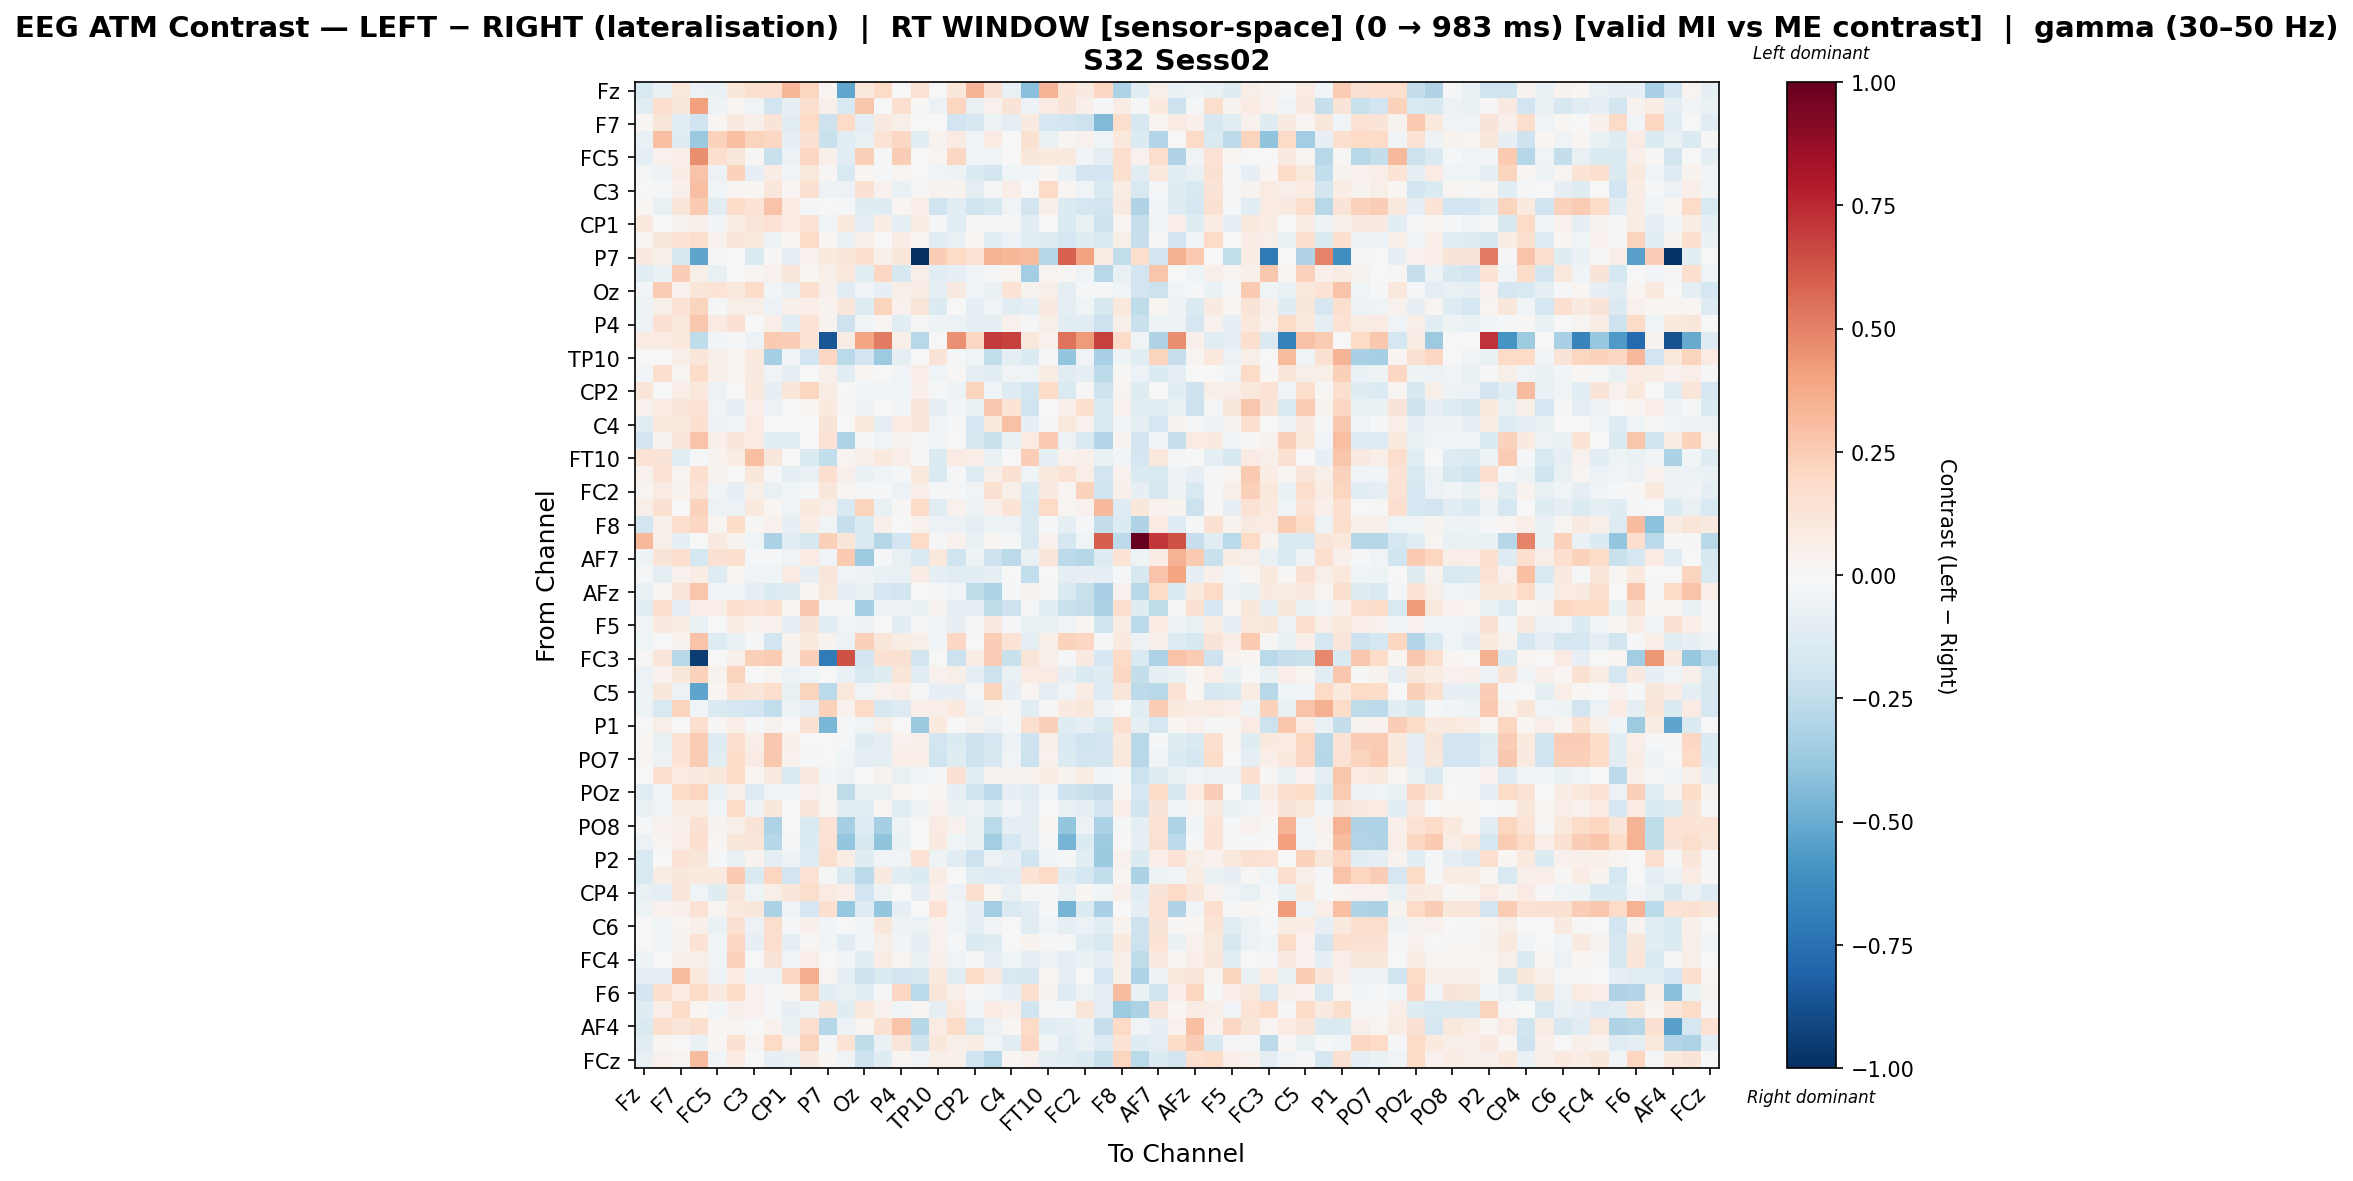

Source data for this figure (header and first rows):
, Fz, F3, F7, FT9, FC5, FC1, C3, CP5, CP1, Pz, P7, O1, Oz, O2, P4, P8, TP10, CP6, CP2, Cz, C4, T8, FT10
Fz, -0.1528, -0.06868, 0.1041, -0.05988, -0.06854, 0.11, 0.1604, 0.1675, 0.3319, 0.2122, 0.03012, -0.5219, 0.102, 0.2016, -0.004498, 0.1476, 0.006709, 0.1111, 0.3378, 0.1515, -0.07237, -0.4175, 0.3385
F3, -0.1057, 0.166, 0.1131, 0.4085, -0.05241, 0.02221, -0.04509, -0.1878, -0.07987, 0.1611, 0.05041, -0.154, 0.2742, 0.006935, 0.158, 0.01093, -0.05642, 0.2112, -0.0781, 0.04361, 0.1272, -0.05478, 0.08414
F7, 0.02161, 0.1235, -0.1083, -0.2022, 0.01887, 0.091, 0.04828, 0.1315, -0.1021, 0.2003, -0.2176, 0.1896, -0.1004, 0.08989, 0.05915, 0.006729, -0.0009528, -0.1877, -0.1587, -0.04959, -0.09416, 0.09308, -0.1744
FT9, -0.06403, 0.3013, -0.1197, -0.3726, 0.2325, 0.3011, 0.2191, 0.2057, -0.09172, 0.1528, -0.2214, -0.1076, -0.07637, 0.1352, 0.2086, -0.1139, 0.03199, 0.08462, -0.02625, 0.08211, -0.002759, 0.1525, -0.07191
FC5, -0.09798, 0.04098, 0.06613, 0.4645, 0.1643, 0.1166, 0.01408, -0.2252, -0.05966, 0.2036, 0.04711, -0.113, 0.2413, -0.01083, 0.2424, 0.0, 0.02464, 0.2048, -0.03943, -0.03875, 0.000894, 0.1113, 0.1009
FC1, -0.01617, -0.04859, 0.07796, 0.2849, -0.06009, 0.2286, -0.07968, 0.07298, -0.03269, 0.109, 0.009492, -0.1497, 0.01587, -0.01575, 0.02788, -0.007239, -0.03197, -0.05091, -0.1347, -0.1851, -0.04223, -0.0312, 0.01837
C3, -0.005788, -0.008308, 0.05357, 0.3018, -0.03976, 0.0207, 0.01828, 0.111, 0.01917, 0.1498, -0.05128, -0.05686, 0.1537, 0.04162, -0.07135, 0.009699, 0.03772, 0.038, -0.08623, -0.02158, 0.06388, 0.00398, 0.1935
CP5, 0.02188, -0.07088, 0.1243, 0.2622, -0.1117, 0.1853, 0.1382, 0.2839, 0.0782, -0.01941, 0.0, -0.01649, -0.1185, -0.121, 0.0186, 0.06634, -0.1996, -0.1101, -0.1953, -0.1571, -0.03402, -0.1813, 0.05639
CP1, 0.09891, 0.004126, 0.03514, 0.05449, -0.0273, 0.07668, 0.1195, 0.1418, 0.0803, 0.1369, -0.04421, 0.09524, -0.08677, 0.07257, -0.09678, 0.07098, -0.01212, -0.1029, 0.01477, -0.01629, 0.01434, -0.1026, -0.002209
Pz, 0.02715, 0.1143, 0.1361, 0.1715, 0.04581, 0.1226, 0.1007, -0.04807, 0.02506, 0.2028, 0.01619, -0.07347, 0.06076, 0.001377, 0.0756, 0.02471, -0.111, -0.07101, 0.02335, -0.1051, -0.0598, -0.1042, -0.1228
P7, 0.09081, 0.05876, -0.1617, -0.528, 0.01272, -0.004349, -0.1411, 0.01322, -0.09624, 0.04238, 0.09616, 0.1237, 0.1605, 0.05009, 0.1114, -1.0, 0.2469, 0.1975, 0.1419, 0.3503, 0.3317, 0.3169, -0.2868
O1, -0.1042, -0.06295, 0.245, 0.05488, -0.07414, 0.002225, 0.02976, 0.04155, 0.11, 0.02285, 0.06182, 0.1027, -0.1118, 0.2073, -0.1602, 0.05003, -0.1144, -0.08399, -0.04187, -0.01911, 0.03004, -0.3465, 0.03076
Oz, -0.02349, 0.2533, 0.043, 0.1209, 0.1332, 0.09548, 0.1832, -0.03077, -0.07707, 0.1583, 0.05193, -0.1032, -0.03372, -0.08044, 0.06023, 0.07052, -0.09514, 0.08921, -0.02557, -0.07563, 0.1447, 0.03174, 0.06181
O2, -0.05034, 0.05526, 0.1393, 0.2199, -0.009962, 0.05891, 0.05632, -0.05929, 0.05415, 0.06904, 0.03884, 0.1112, -0.1224, 0.2264, 0.03976, 0.1249, -0.1331, 0.007398, -0.08617, -0.04533, -0.1085, -0.099, 0.09058
P4, -0.05299, 0.1536, 0.1094, 0.272, 0.08439, 0.1514, -0.00315, 0.06292, -0.1032, 0.1384, 0.03619, -0.2097, -0.02459, 0.0182, -0.1052, 0.00783, -0.05237, -0.05687, -0.09316, -0.09644, 0.04331, -0.01359, 0.05555
P8, 0.0787, 0.08037, 0.1016, -0.2531, -0.02769, -0.02341, -0.0557, 0.2624, 0.2474, 0.1381, -0.8524, 0.07189, 0.3926, 0.5227, 0.06225, -0.2774, 0.0, 0.4553, 0.2084, 0.6999, 0.6821, 0.1081, 0.0448
TP10, 0.004184, 0.00648, 0.06218, 0.1245, 0.05703, 0.03066, 0.09903, -0.3346, -0.02821, -0.191, 0.2109, -0.2677, -0.1903, -0.3645, -0.08979, 0.003517, 0.1289, -0.02246, -0.04312, -0.2447, -0.1007, -0.1378, -0.01304
CP6, -0.0289, 0.1661, 0.02686, 0.1849, 0.05328, 0.02386, 0.08769, -0.0335, -0.09624, 0.004947, 0.04915, -0.1045, 0.0164, -0.002293, -0.03682, 0.06881, -0.03942, 0.01514, -0.1003, -0.1068, -0.0322, -0.04015, 0.07479
CP2, 0.124, 0.005561, 0.06358, 0.1082, -0.056, 0.00197, 0.09695, -0.0785, 0.1203, 0.2148, 0.07268, -0.003161, -0.02892, -0.04496, -0.04457, 0.05169, -0.01417, -0.04737, 0.223, -0.04325, -0.1321, -0.1811, 0.198
Cz, 0.03984, 0.0803, 0.1174, 0.1473, -0.03688, -0.08353, 0.06252, -0.05644, 0.00636, 0.02432, 0.09508, 0.01084, -0.05119, 0.004151, -0.02834, 0.1206, -0.09631, -0.02705, -0.07282, 0.2697, 0.1333, -0.1988, -0.001857
C4, -0.1127, 0.1084, 0.104, 0.1572, -0.04965, -0.02438, 0.08184, -0.007707, -0.0003274, -0.006017, 0.1322, 0.004908, 0.1022, -0.1006, 0.07839, 0.1194, -0.03836, -0.008674, -0.1775, 0.09776, 0.294, -0.08266, 0.008206
T8, -0.1895, 0.03283, 0.1222, 0.2856, 0.05096, 0.1201, 0.07974, -0.1036, -0.1031, -0.006387, 0.1447, -0.3123, -0.01695, -0.03995, 0.03422, 0.0104, -0.03642, -0.005044, -0.158, -0.2225, -0.06488, 0.08464, 0.2634
FT10, 0.1336, 0.1273, -0.1131, -0.01376, 0.03686, 0.07329, 0.3031, 0.1143, -2.2541839351838772e-05, -0.1483, -0.2428, 0.02993, 0.05378, 0.09756, 0.06772, 0.01102, -0.136, 0.08225, 0.06965, -0.07114, 0.001842, 0.2434, -0.09731
FC6, 0.04247, 0.1439, 0.02596, 0.1672, 0.03681, -0.005634, 0.1134, -0.01332, -0.08816, -0.07592, 0.1642, 0.04936, -0.0695, -0.04494, -0.01902, 0.1017, -0.1466, -0.01181, -0.1282, 0.0612, 0.1524, -0.04344, 0.09927
FC2, 0.02564, 0.08035, 0.0316, 0.1364, -0.03759, -0.08549, 0.06224, -0.07092, -0.04079, -0.0131, 0.1171, 0.0249, -0.02148, -0.01092, -0.05784, 0.06885, -0.01223, -0.01401, -0.03648, 0.1497, 0.05702, -0.1389, 0.09364
F4, 0.05544, 0.1501, -0.007544, 0.2318, -0.05548, -0.05531, 0.09548, 0.02254, -0.04507, 0.09422, 0.06292, -0.1544, 0.2223, -0.07066, 0.009215, 0.191, -0.1155, 0.04207, -0.05074, 0.04946, 0.1346, -0.1558, 0.1999
F8, -0.1833, 0.05025, 0.1748, 0.2032, 0.02932, 0.183, 0.01497, 0.04622, -0.08203, 0.07371, -0.03388, -0.2286, -0.1338, 0.05011, -0.00525, 0.03982, -0.055, -0.05573, -0.08679, -0.04823, -0.06125, -0.1444, -0.01443
Fp2, 0.3276, 0.06093, -0.09202, 0.001516, 0.08686, 0.03372, -0.04489, -0.3126, -0.1136, -0.1586, 0.2395, 0.1217, -0.1444, -0.2844, -0.1915, 0.2026, -0.01887, 0.04004, -0.06264, 0.02271, -0.01245, -0.1503, 0.03971
AF7, -0.05439, 0.1284, 0.1706, -0.1787, 0.152, 0.1636, -0.01593, -0.01845, -0.04186, 0.08522, -0.03896, 0.262, -0.3651, -0.01117, -0.07106, -0.1508, 0.1059, -0.1973, -0.05322, -0.2082, -0.2648, -0.07044, 0.1245
AF3, -0.01028, -0.09951, 0.04035, 0.07684, -0.1315, 0.03039, -0.03157, -0.04175, 0.0801, -0.08471, 0.1212, -0.04545, -0.04984, -0.06348, -0.07354, 0.07746, -0.09386, -0.1076, -0.112, -0.0921, 0.006434, -0.2468, 0.001351
AFz, -0.06316, 0.0207, 0.1173, 0.2743, -0.03295, -0.02382, -0.09616, -0.1401, -0.1218, 0.01597, 0.1025, -0.08503, -0.0741, -0.1702, -0.1863, -0.005317, -0.008636, -0.02831, -0.2533, -0.3089, -0.01725, 0.03206, -0.0121
F1, -0.103, 0.1678, -0.08361, 0.06589, 0.06754, 0.1765, 0.137, 0.164, 0.03039, 0.2687, -0.02176, -0.02134, -0.3406, -0.05976, -0.05399, -0.06796, 0.03652, -0.09844, -0.08985, -0.2523, -0.2095, -0.01347, -0.1136
F5, -0.03721, 0.09314, 0.07588, -0.07044, 0.005335, 0.07656, 0.03425, 0.04557, -0.09473, 0.13, -0.1096, -0.03266, -0.04988, 0.005053, -0.1068, -0.01999, -0.03378, -0.07834, -0.01287, 0.09236, -0.02141, -0.06318, -0.07605
FT7, -0.04215, 0.00258, 0.03852, 0.2829, -0.1304, -0.07171, -0.01677, -0.1882, 0.03667, 0.09959, 0.034, -0.05617, 0.2386, 0.1142, 0.07295, 0.06097, -0.02453, 0.2052, 0.007632, 0.2491, 0.1478, -0.0969, 0.05811
FC3, 0.01193, 0.118, -0.2803, -0.9496, 0.0, 0.0513, 0.2347, 0.2552, 0.0387, 0.236, -0.7015, 0.6392, -0.184, 0.1526, 0.1488, -0.1865, 0.0, -0.215, 0.07691, 0.2458, -0.2209, 0.1231, 0.0469
C1, -0.05994, 0.03967, 0.1166, 0.2321, 0.03315, 0.2199, -0.001139, 0.02925, -0.05568, -0.0409, 0.001915, -0.06923, -0.15, -0.1225, 0.1191, -0.112, 0.04119, 0.05517, -0.09897, -0.2158, -0.07522, 0.08099, 0.07865
C5, -0.05395, 0.1137, -0.06238, -0.5297, 0.02338, 0.1388, 0.1178, 0.1734, -0.07747, 0.2238, -0.2695, 0.108, -0.03537, 0.04194, 0.06747, -0.0102, -0.08032, -0.08082, -0.01616, 0.2213, -0.08446, 0.02994, -0.09618
CP3, -0.05264, -0.1515, 0.2235, -0.04231, -0.1471, -0.1729, -0.1947, -0.2499, -0.04952, -0.09058, 0.2302, 0.04048, 0.1893, -0.1577, -0.1289, 0.06861, 0.0642, 0.09852, -0.05512, 0.03774, 0.0143, -0.1143, 0.01388
P1, 0.004991, 0.05566, 0.001516, 0.1681, 0.01471, 0.06621, -0.01026, 0.03698, 0.005729, 0.1514, -0.4546, -0.0216, -0.03317, 0.06163, -0.0005084, -0.3684, 0.1005, -0.007646, 0.03873, -0.05775, -0.02042, 0.1603, 0.2347
P5, 0.0203, -0.07538, 0.1439, 0.2555, -0.1289, 0.1642, 0.06442, 0.2717, 0.049, 0.002937, 0.0, -0.01332, -0.1194, -0.1015, 0.04112, 0.04847, -0.1932, -0.1396, -0.2098, -0.1696, -0.05593, -0.2061, 0.05827
PO7, 0.03029, -0.06228, 0.133, 0.2569, -0.115, 0.1849, 0.08439, 0.2676, 0.04222, -0.01536, 0.0, -0.04663, -0.0978, -0.08921, 0.06285, 0.06991, -0.2011, -0.1225, -0.2187, -0.1576, -0.03556, -0.2123, 0.04277
PO3, -0.004192, 0.1566, 0.08222, 0.08654, 0.1146, 0.1925, 0.02022, 0.09261, -0.1522, 0.08969, -0.02567, -0.05351, 0.003036, 0.03174, -0.07103, -0.02398, -0.007937, 0.1493, -0.1112, 0.03704, 0.03282, 0.03516, 0.07465
POz, -0.1087, -0.03067, 0.1855, 0.2149, -0.07182, 0.0522, -0.1312, -0.03128, -0.02596, 0.04079, 0.02423, -0.2546, -0.07138, -0.07306, 0.02639, 0.003276, 0.02568, -0.07814, -0.2026, -0.2618, -0.0808, -0.106, -0.03616
PO4, -0.07495, -0.03574, 0.0779, 0.07056, -0.03938, 0.1962, -0.04697, 0.1106, -0.002951, 0.1187, 0.01697, -0.1022, -0.1117, 0.01616, -0.1143, -0.05021, 0.03987, -0.07027, -0.05164, -0.1089, -0.03416, -0.09967, 0.004907
PO8, -0.01462, 0.0438, 0.05071, 0.1512, 0.0363, 0.05866, 0.1281, -0.3067, -0.004401, -0.1557, 0.1476, -0.3332, -0.1309, -0.3307, -0.04916, 0.00426, 0.08363, 0.04214, -0.0773, -0.2721, -0.1001, -0.09691, 0.01573
P6, -0.05472, 0.02771, 0.06944, 0.1693, 0.0197, 0.1124, 0.1195, -0.2871, -0.01489, -0.1398, 0.1476, -0.3868, -0.1593, -0.4017, -0.0671, 0.005072, 0.09139, -0.04259, -0.06697, -0.3477, -0.1787, -0.09611, -0.008658
P2, -0.154, -0.001174, 0.1403, 0.1182, -0.01895, -0.07419, 0.03759, -0.08926, -0.05032, -0.128, 0.1578, 0.07656, -0.1245, -0.03876, -0.02844, 0.1427, -0.04908, -0.106, -0.2131, -0.06134, -0.08294, -0.196, -0.02537
CPz, -0.1531, 0.0731, 0.1114, 0.09474, 0.09778, 0.2592, -0.147, 0.2141, -0.1889, 0.1467, -0.009031, -0.1472, -0.265, 0.08946, -0.1104, -0.1374, 0.07309, -0.001691, -0.1083, -0.1259, -0.1111, 0.1384, 0.1921
CP4, -0.07234, -0.0931, 0.1214, -0.04387, -0.1184, 0.1186, -0.04193, 0.06098, 0.1186, 0.1749, 0.08334, 0.06458, -0.1941, -0.05072, -0.002753, -0.08874, 0.05429, -0.05523, 0.1596, 0.02941, -0.07682, 0.01058, -0.009455
TP8, -0.05209, 0.03939, 0.0494, 0.1437, 0.02785, 0.09503, 0.1133, -0.3129, -0.02629, -0.1695, 0.1703, -0.382, -0.1278, -0.3904, -0.07947, 0.005673, 0.1411, -0.02617, -0.08745, -0.3446, -0.1414, -0.116, -0.02209
C6, 0.003911, -0.04157, 0.02786, 0.04865, -0.06821, 0.1522, -0.06004, 0.1759, -0.02168, 0.05204, -0.03058, -0.002492, -0.03717, 0.1132, -0.05155, -0.05584, 0.04111, -0.04264, -0.08982, -0.02929, -0.004749, -0.1066, -0.03827
C2, -0.002491, -0.02892, 0.03617, 0.1422, -0.02639, 0.2094, -0.08521, 0.173, -0.09704, 0.009718, -0.03081, -0.1138, -0.0256, 0.05511, -0.0253, -0.09586, 0.04537, -0.02072, -0.1357, -0.1236, 0.002345, 0.03807, 0.01532
FC4, -0.04765, 0.005682, 0.05154, 0.05655, -0.03351, 0.2281, -0.002626, 0.1278, -0.03696, 0.06292, -0.004112, -0.02515, -0.1117, 0.07702, 0.02654, -0.06362, 0.04783, -0.03176, 0.0108, -0.0962, -0.03952, -0.09593, -0.05542
FT8, -0.08327, -0.08208, 0.3071, 0.1059, -0.05871, 0.07993, -0.05559, -0.05615, 0.21, 0.3637, 0.02755, -0.09965, -0.2054, -0.1475, -0.1834, -0.1612, 0.09683, -0.1133, 0.1888, 0.08726, -0.1551, -0.1617, 0.01668
F6, -0.1931, 0.1627, 0.08317, 0.1852, 0.08709, 0.1861, 0.04273, -0.01014, 0.01577, 0.2188, -0.1019, -0.07172, -0.107, -0.01026, 0.2034, -0.2695, 0.1219, 0.05255, -0.01326, -0.04496, -0.08066, 0.1634, 0.03292
AF8, -0.1201, 0.06705, 0.1873, 0.01659, -0.02548, 0.05182, 0.03995, -0.01932, -0.07849, -0.05161, 0.121, -0.1205, 0.1034, 0.03996, -0.02782, 0.02036, -0.09784, 0.09727, -0.04659, 0.07889, 0.04798, -0.2012, -0.02156
AF4, -0.1483, 0.1588, 0.1213, 0.1566, 0.02111, 0.02854, 0.007349, 0.04527, -0.06994, 0.1664, -0.2828, -0.05748, 0.03094, 0.1498, 0.2853, -0.2854, 0.08378, 0.19, -0.1536, -0.05984, 0.01848, 0.1958, -0.1058
F2, -0.1081, 0.02292, 0.004046, -0.06396, 0.01868, 0.1501, 0.02363, 0.1984, 0.04311, 0.2221, -0.01438, 0.138, -0.2576, -0.06672, 0.1217, -0.2085, 0.1111, 0.05901, 0.07114, -0.04659, -0.1033, 0.2041, -0.0312
FCz, -0.07721, 0.04333, 0.02585, 0.3158, -0.02887, 0.08278, 0.003965, -0.08586, -0.07588, 0.09099, 0.01816, -0.03277, -0.2102, -0.1205, 0.0277, -0.02913, 0.05978, 0.05008, -0.1989, -0.266, 0.01564, 0.03972, -0.09693
